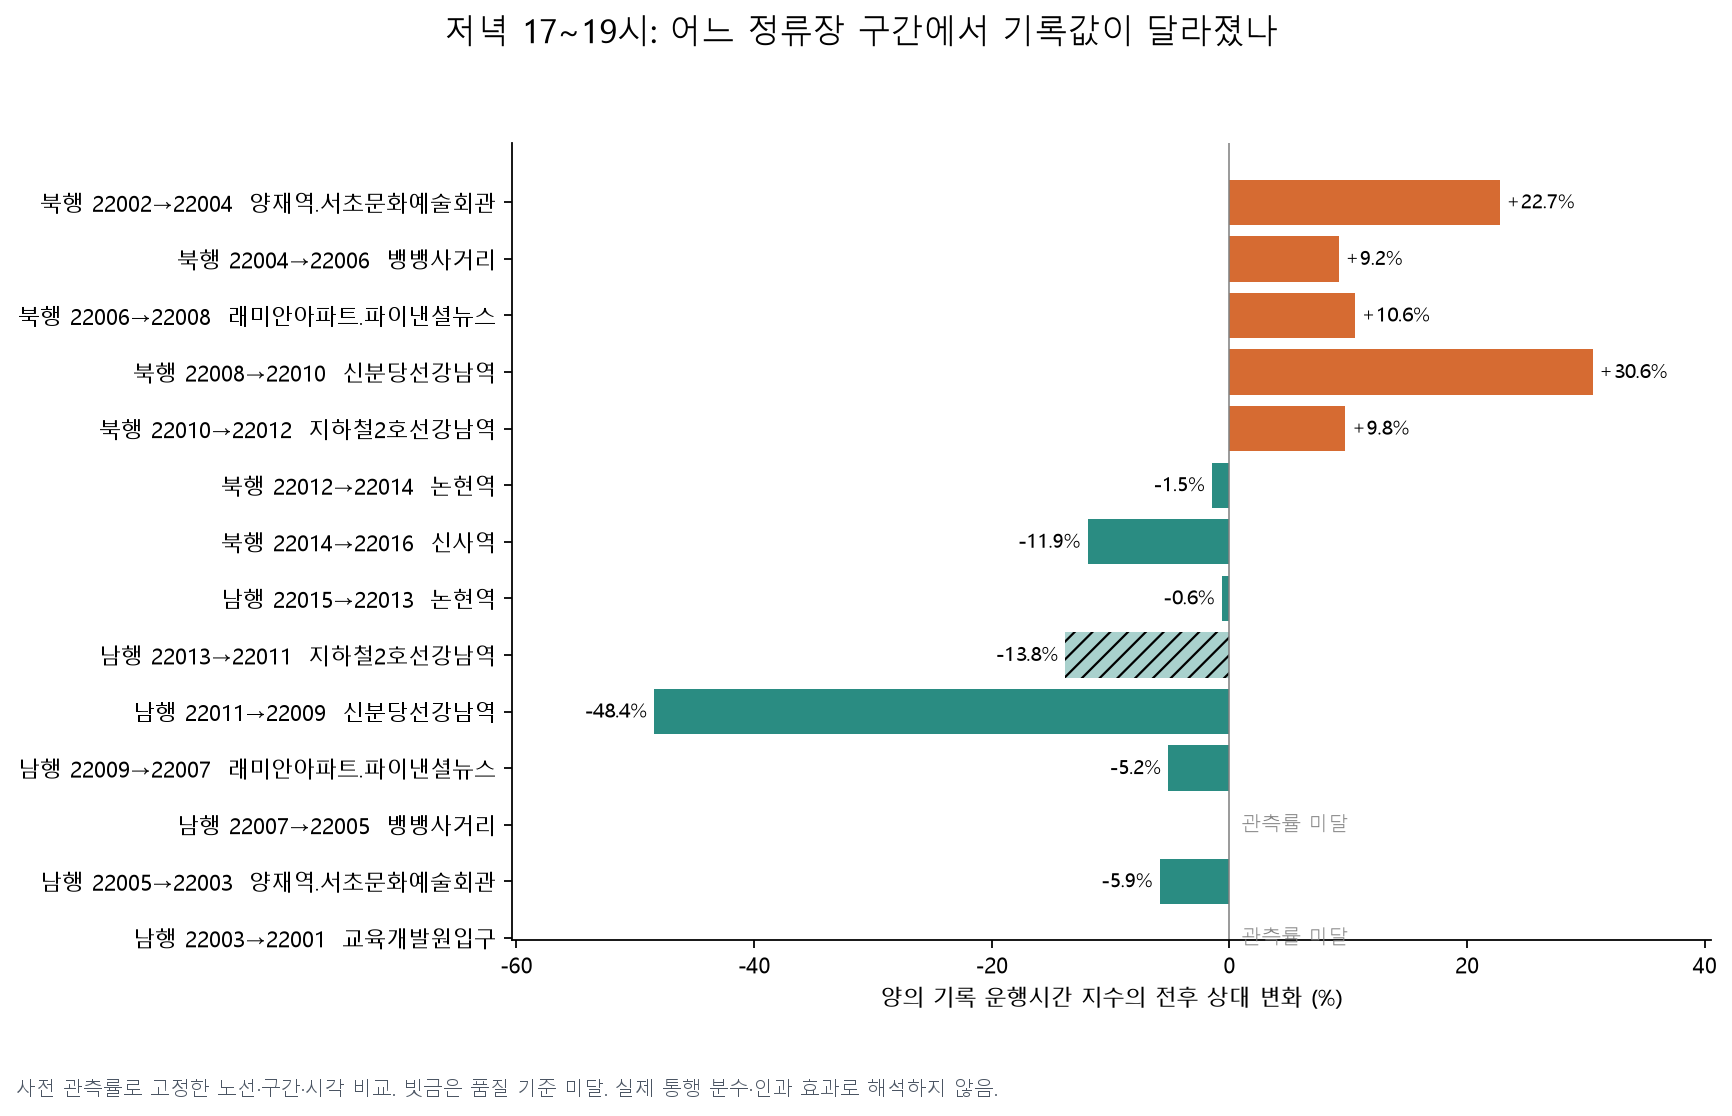

Source data for this figure (header and first rows):
stop, arrival, from_ars, to_ars, from_name, to_name, group, adjacent, order, mapping_verified, selected_cells, pre_mean, post_mean, change, relative_change_pct, pre_days, post_days, pre_coverage, post_coverage, quality_pass, descriptive_interval, common_recording_cells, common_recording_change_pct, common_recording_quality_pass
121000002, 121000004, 22002, 22004, 교육개발원입구, 양재역.서초문화예술회관, central_north, True, 0, True, 72, 100, 122.8, 22.75, 22.75, 27, 29, 0.9248, 0.9919, True, [15.737997411737068, 30.05980363585314], 71, 23.18, True
121000003, 121000001, 22003, 22001, 양재역.서초문화예술회관, 교육개발원입구, central_south, True, 6, True, 117, 100.2, , , , 26, 0, 0.9136, 0.7834, False, [None, None], 90, -1.164, True
121000004, 121000006, 22004, 22006, 양재역.서초문화예술회관, 뱅뱅사거리, central_north, True, 1, True, 81, 100, 109.2, 9.202, 9.2, 27, 29, 0.9234, 0.994, True, [4.969635561649032, 14.105400886640709], 80, 9.215, True
121000004, 121000008, 22004, 22008, 양재역.서초문화예술회관, 래미안아파트.파이낸셜뉴스, central_north, False, 1, True, 3, 100, 130.1, 30.13, 30.13, 27, 26, 0.931, 0.9655, True, [20.99288032833542, 38.2668462737297], 3, 30.13, True
121000004, 121000010, 22004, 22010, 양재역.서초문화예술회관, 신분당선강남역, central_north, False, 1, True, 0, , , , , 0, 0, , , False, [None, None], 0, , False
121000005, 121000003, 22005, 22003, 뱅뱅사거리, 양재역.서초문화예술회관, central_south, True, 5, True, 147, 100, 94.15, -5.864, -5.863, 26, 29, 0.9137, 0.8149, True, [-8.009226469616069, -3.8118052615565405…, 120, -5.866, True
121000006, 121000008, 22006, 22008, 뱅뱅사거리, 래미안아파트.파이낸셜뉴스, central_north, True, 2, True, 91, 100, 110.6, 10.57, 10.57, 27, 29, 0.9242, 0.9932, True, [7.653304423342882, 14.155244547041717], 90, 10.66, True
121000007, 121000003, 22007, 22003, 래미안아파트.파이낸셜뉴스, 양재역.서초문화예술회관, central_south, False, 4, True, 3, 98.69, 98.41, -0.2799, -0.2836, 26, 28, 0.9195, 0.9885, True, [-25.977552311879503, 27.556663481634914…, 3, -0.2836, True
121000007, 121000005, 22007, 22005, 래미안아파트.파이낸셜뉴스, 뱅뱅사거리, central_south, True, 4, True, 128, 99.92, , , , 26, 0, 0.9154, 0.7258, False, [None, None], 93, 2.048, True
121000008, 121000010, 22008, 22010, 래미안아파트.파이낸셜뉴스, 신분당선강남역, central_north, True, 3, True, 78, 100, 130.6, 30.55, 30.55, 27, 29, 0.9279, 0.9996, True, [25.188435523070705, 36.49577179317338], 78, 30.55, True
121000009, 121000003, 22009, 22003, 신분당선강남역, 양재역.서초문화예술회관, central_south, False, 3, True, 0, , , , , 0, 0, , , False, [None, None], 0, , False
121000009, 121000007, 22009, 22007, 신분당선강남역, 래미안아파트.파이낸셜뉴스, central_south, True, 3, True, 63, 100, 94.85, -5.152, -5.152, 27, 29, 0.9278, 0.9524, True, [-10.227430833518152, 0.6650930165830153…, 60, -5.154, True
121000010, 121000012, 22010, 22012, 신분당선강남역, 지하철2호선강남역, central_north, True, 4, True, 69, 100, 109.8, 9.765, 9.765, 27, 29, 0.9275, 0.999, True, [5.569473445782695, 13.901549250141942], 69, 9.765, True
121000010, 121000014, 22010, 22014, 신분당선강남역, 논현역, central_north, False, 4, True, 0, , , , , 0, 0, , , False, [None, None], 0, , False
121000011, 121000009, 22011, 22009, 지하철2호선강남역, 신분당선강남역, central_south, True, 2, True, 51, 99.89, 51.55, -48.34, -48.39, 27, 29, 0.9236, 0.8824, True, [-54.660235253141956, -41.56587340019796…, 45, -48.45, True
121000012, 121000014, 22012, 22014, 지하철2호선강남역, 논현역, central_north, True, 5, True, 70, 100, 98.53, -1.467, -1.467, 27, 29, 0.9281, 0.9532, True, [-3.766406221695535, 1.0718778161096192], 67, -1.463, True
121000013, 121000009, 22013, 22009, 논현역, 신분당선강남역, central_south, False, 1, True, 0, , , , , 0, 0, , , False, [None, None], 0, , False
121000013, 121000011, 22013, 22011, 논현역, 지하철2호선강남역, central_south, True, 1, True, 73, 99.94, 86.14, -13.8, -13.8, 27, 29, 0.923, 0.8214, False, [-19.372905656344464, -8.72838384333424], 60, -13.85, True
121000014, 121000016, 22014, 22016, 논현역, 신사역, central_north, True, 6, True, 58, 100.1, 88.15, -11.95, -11.93, 27, 29, 0.9221, 0.9929, True, [-22.366845410325965, -5.708474162350747…, 57, -11.74, True
121000015, 121000013, 22015, 22013, 신사역.푸른저축은행, 논현역, central_south, True, 0, True, 70, 100, 99.39, -0.6437, -0.6436, 27, 29, 0.9182, 0.9857, True, [-4.886990002188827, 3.3992086674204796], 70, -0.6436, True
121000056, 121000972, 22132, 22999, 서초문화예술정보학교, 양재역신한은행앞, curb_south, True, 6, False, 0, , , , , 0, 0, , , False, [None, None], 0, , False
121000541, 121000920, 22652, 22905, 강남역서초현대타워앞, 래미안아파트.파이낸셜뉴스, curb_south, False, 2, False, 12, 99.97, 117.6, 17.6, 17.6, 27, 29, 0.9253, 0.9971, True, [12.331123088787304, 23.410304485453278], 12, 17.6, True
121000920, 121000056, 22905, 22132, 래미안아파트.파이낸셜뉴스, 서초문화예술정보학교, curb_south, True, 5, True, 42, 100, 116.5, 16.42, 16.42, 27, 29, 0.9171, 0.9811, True, [11.686203914374802, 21.640073081305722], 41, 16.34, True
121000937, 121000920, 22600, 22905, 강남역도시에빛, 래미안아파트.파이낸셜뉴스, curb_south, False, 1, False, 12, 99.96, 120.8, 20.89, 20.89, 27, 29, 0.9138, 0.9799, True, [10.762822226707762, 31.324071367217666], 12, 20.89, True
121000940, 121000937, 22413, 22600, 신논현역.씨티은행, 강남역도시에빛, curb_south, True, 0, False, 0, , , , , 0, 0, , , False, [None, None], 0, , False
121000940, 121000973, 22413, 22654, 신논현역.씨티은행, 강남역티월드, curb_south, False, 0, False, 2, 100.7, , , , 23, 0, 0.8448, 0.0, False, [None, None], 0, , False
121000973, 121000920, 22654, 22905, 강남역티월드, 래미안아파트.파이낸셜뉴스, curb_south, True, 4, True, 6, 100.0, 117.6, 17.57, 17.57, 27, 29, 0.931, 1.0, True, [10.142451546214662, 26.06551960986182], 6, 17.57, True
